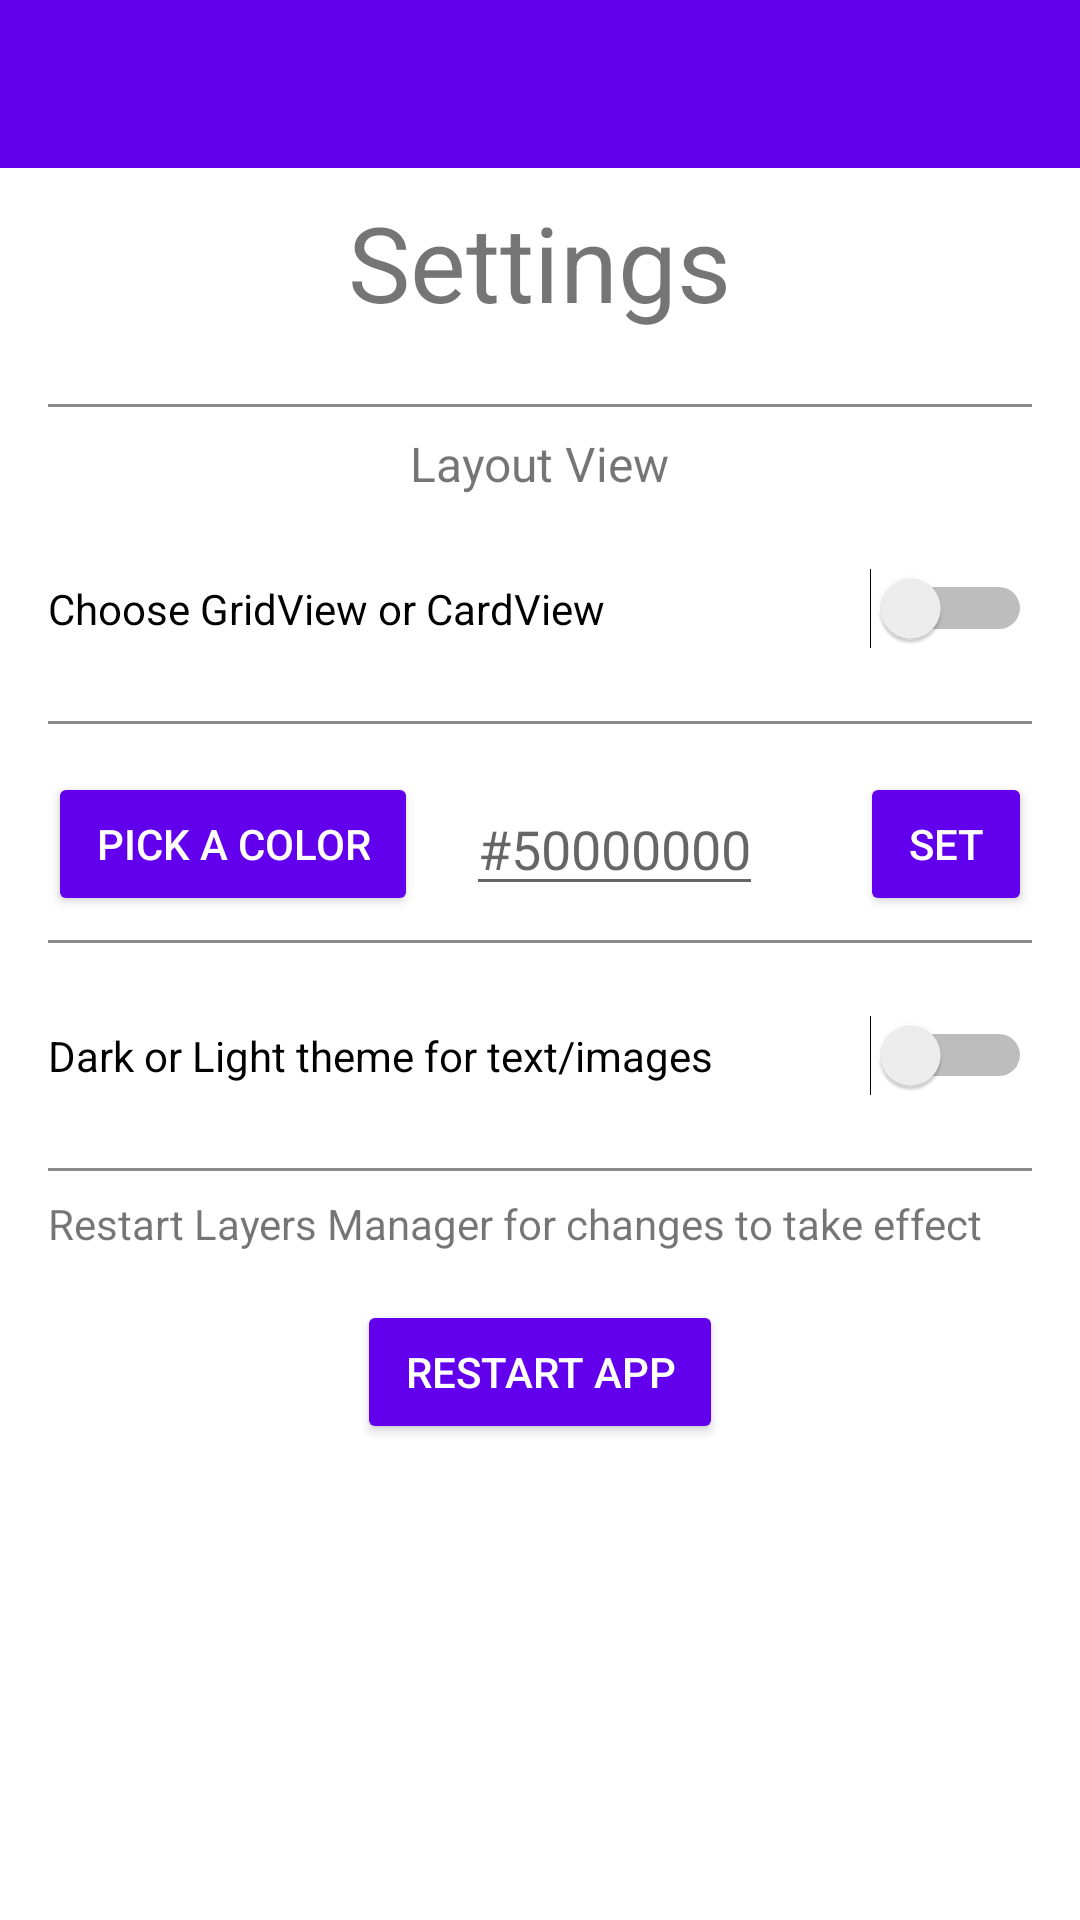

Write the Android layout XML for this screen, with the resource values it uses.
<!-- AndroidManifest.xml: fallback theme Theme.MaterialComponents.DayNight.NoActionBar -->
<!-- res/layout/settings.xml -->
<RelativeLayout xmlns:android="http://schemas.android.com/apk/res/android"

    android:layout_width="match_parent"
    android:layout_height="match_parent"
    android:gravity="center">

    <RelativeLayout
        android:id="@+id/toolbar_container"
        android:layout_width="wrap_content"
        android:layout_height="wrap_content"
        android:background="?attr/colorPrimary"
        android:paddingTop="@dimen/tool_bar_top_padding">

        <android.support.v7.widget.Toolbar
            android:id="@+id/toolbar"
            android:layout_width="match_parent"
            android:layout_height="?attr/actionBarSize"
            android:elevation="4dp"
            android:transitionName="actionBar" />
    </RelativeLayout>

    <LinearLayout
        android:id="@+id/layout1"
        android:layout_width="fill_parent"
        android:layout_height="fill_parent"
        android:orientation="vertical"
        android:layout_below="@+id/toolbar_container">


    <LinearLayout
        xmlns:card="http://schemas.android.com/apk/res-auto"
        android:id="@+id/linearlayout4"
        android:layout_width="match_parent"
        android:layout_height="wrap_content"
        android:layout_below="@+id/toolbar_container"
        android:orientation="vertical">

        
        <TextView
            android:id="@+id/textView1"
            android:layout_width="wrap_content"
            android:layout_height="wrap_content"
            android:layout_gravity="center_horizontal"
            android:layout_margin="8dp"
            android:layout_marginBottom="20dp"
            android:text="@string/settingstitle"
            android:textSize="@dimen/title_text_size" />

        <LinearLayout
            android:id="@+id/linearlayout2"
            android:orientation="vertical"
            android:layout_width="fill_parent"
            android:layout_height="1dp"
            android:layout_marginStart="16dp"
            android:layout_marginEnd="16dp"
            android:background="#75000000"
            android:layout_marginTop="16dp">
        </LinearLayout>

        <TextView
            android:id="@+id/textView2"
            android:layout_width="wrap_content"
            android:layout_height="wrap_content"
            android:layout_margin="8dp"
            android:layout_gravity="center_horizontal"
            android:text="@string/settingstv1"
            android:textSize="16sp" />


        <Switch
            android:layout_width="match_parent"
            android:layout_height="wrap_content"
            android:layout_margin="16dp"
            android:text="@string/settingstv2"
            android:id="@+id/switch1" />



        <LinearLayout
            android:id="@+id/linearlayout3"
            android:orientation="vertical"
            android:layout_width="fill_parent"
            android:layout_marginStart="16dp"
            android:layout_marginEnd="16dp"
            android:layout_height="1dp"
            android:background="#75000000"
            android:layout_marginTop="8dp">
        </LinearLayout>


    </LinearLayout>

    <RelativeLayout
        android:layout_width="match_parent"
        android:layout_height="wrap_content"
        android:layout_below="@+id/linearlayout4"
        android:layout_marginTop="16dp"
        android:layout_alignParentStart="true"
        android:id="@+id/relativeLayout">

        <Button
            style="?android:attr/buttonStyleSmall"
            android:layout_width="wrap_content"
            android:layout_height="wrap_content"
            android:layout_marginStart="16dp"
            android:text="Pick a Color"
            android:id="@+id/button1"
            android:layout_centerVertical="true"
            />

        <EditText
            android:layout_width="wrap_content"
            android:layout_height="wrap_content"
            android:layout_marginStart="16dp"
            android:hint="#50000000"
            android:layout_toEndOf="@+id/button1"
            android:textAppearance="?android:attr/textAppearanceMedium"
            android:id="@+id/textView8"
            android:layout_centerVertical="true" />

        <Button
            style="?android:attr/buttonStyleSmall"
            android:layout_width="wrap_content"
            android:layout_height="wrap_content"
            android:text="Set"
            android:id="@+id/button2"
            android:layout_marginEnd="16dp"
            android:layout_alignTop="@+id/textView8"
            android:layout_alignParentEnd="true" />




    </RelativeLayout>

    <LinearLayout
        android:id="@+id/linearlayout5"
        android:orientation="vertical"
        android:layout_width="fill_parent"
        android:layout_marginStart="16dp"
        android:layout_marginEnd="16dp"
        android:layout_height="1dp"
        android:layout_marginTop="8dp"
        android:background="#75000000"
        android:layout_below="@+id/relativeLayout"
        android:layout_alignParentStart="true">
    </LinearLayout>

    <LinearLayout
        android:id="@+id/linearlayout6"
        android:orientation="vertical"
        android:layout_width="fill_parent"
        android:layout_height="wrap_content"
        android:layout_marginTop="8dp"
        android:layout_below="@+id/linearlayout5"
        android:layout_alignParentStart="true">

        <Switch
            android:layout_width="match_parent"
            android:layout_height="wrap_content"
            android:layout_margin="16dp"
            android:text="@string/settingstv4"
            android:id="@+id/switch2"
            android:layout_gravity="center_horizontal" />
    </LinearLayout>

    <LinearLayout
        android:id="@+id/linearlayout7"
        android:orientation="vertical"
        android:layout_width="fill_parent"
        android:layout_marginStart="16dp"
        android:layout_marginEnd="16dp"
        android:layout_height="1dp"
        android:layout_marginTop="8dp"
        android:background="#75000000"
        android:layout_below="@+id/linearlayout6"
        android:layout_alignParentStart="true">
    </LinearLayout>

    <LinearLayout
        android:id="@+id/linearlayout8"
        android:orientation="vertical"
        android:layout_width="fill_parent"
        android:layout_height="match_parent"
        android:layout_marginTop="8dp"
        android:layout_below="@+id/linearlayout7"
        android:layout_alignParentStart="true">


    <TextView
        android:id="@+id/textView3"
        android:layout_width="wrap_content"
        android:layout_height="wrap_content"
        android:layout_marginStart="16dp"
        android:layout_marginEnd="16dp"
        android:text="@string/settingstv3"
        android:textSize="14sp" />

        <Button
            style="?android:attr/buttonStyleSmall"
            android:layout_width="wrap_content"
            android:layout_height="wrap_content"
            android:layout_marginTop="16dp"
            android:text="Restart App"
            android:id="@+id/button3"
            android:layout_gravity="center" />

    </LinearLayout>

    </LinearLayout>
</RelativeLayout>
<!-- resources referenced by this layout -->
<resources>
  <dimen name="title_text_size">35sp</dimen>
  <dimen name="tool_bar_top_padding">0dp</dimen>
  <string name="settingstitle">Settings</string>
  <string name="settingstv1">Layout View</string>
  <string name="settingstv2">Choose GridView or CardView</string>
  <string name="settingstv3">Restart Layers Manager for changes to take effect</string>
  <string name="settingstv4">Dark or Light theme for text/images</string>
</resources>
